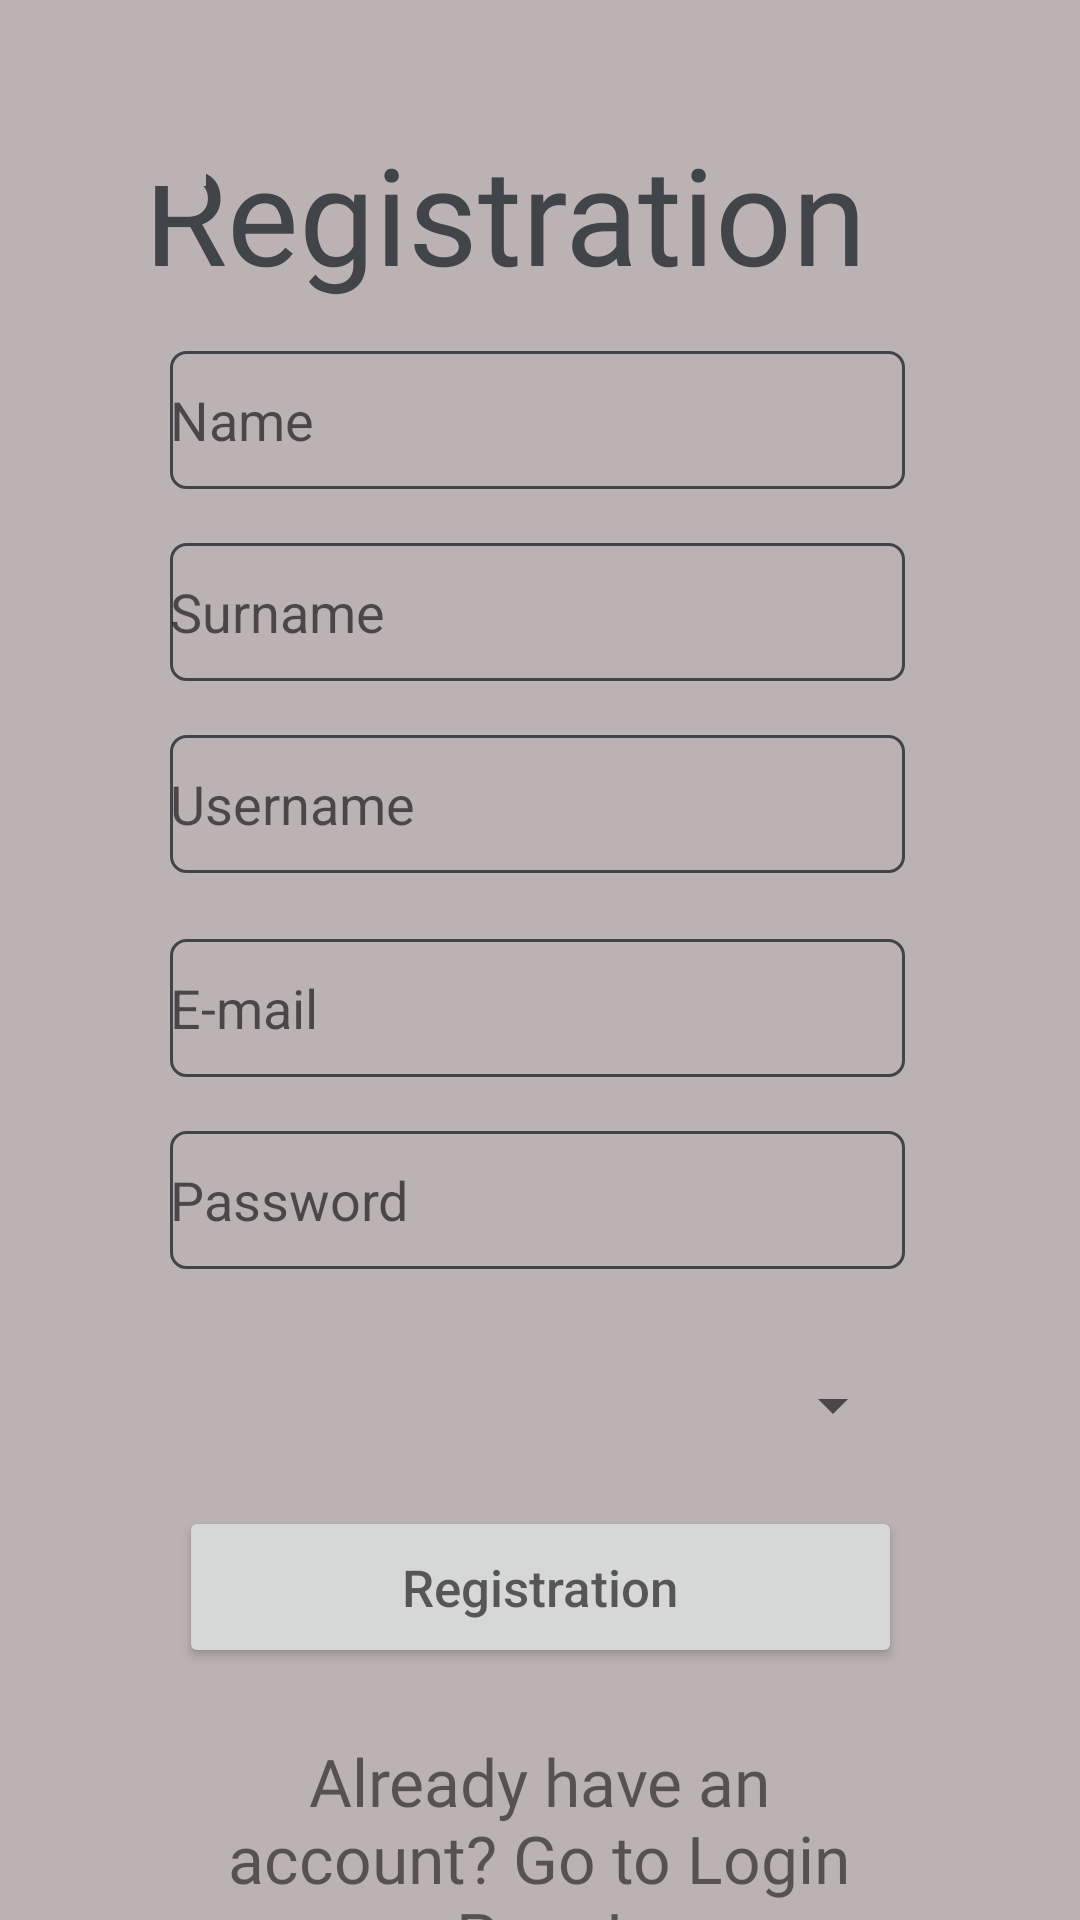

Reconstruct the res/layout file that produces this screen, plus the resources it refers to.
<!-- AndroidManifest.xml: application theme Theme.AlzheimerMobile -->
<!-- res/layout/activity_register.xml -->
<?xml version="1.0" encoding="utf-8"?>
<androidx.constraintlayout.widget.ConstraintLayout xmlns:android="http://schemas.android.com/apk/res/android"
    xmlns:app="http://schemas.android.com/apk/res-auto"
    xmlns:tools="http://schemas.android.com/tools"
    android:layout_width="match_parent"
    android:layout_height="match_parent"
    android:background="#bbb2b3"
    tools:context=".RegisterActivity">

    <TextView
        android:id="@+id/textView7"
        android:layout_width="wrap_content"
        android:layout_height="wrap_content"
        android:layout_marginStart="132dp"
        android:layout_marginTop="21dp"
        android:layout_marginEnd="131dp"
        android:fontFamily="@font/averia_sans_libre_light"
        android:text="@string/reg"
        android:textColor="#414449"
        android:textSize="45sp"
        app:layout_constraintBottom_toBottomOf="parent"
        app:layout_constraintEnd_toEndOf="parent"
        app:layout_constraintHorizontal_bias="0.583"
        app:layout_constraintStart_toStartOf="parent"
        app:layout_constraintTop_toTopOf="parent"
        app:layout_constraintVertical_bias="0.036" />

    <EditText
        android:id="@+id/name"
        android:layout_width="245dp"
        android:layout_height="46dp"
        android:layout_marginTop="16dp"
        android:ems="10"
        android:background="@drawable/border"
        android:inputType="textPersonName"
        android:hint="@string/name"
        app:layout_constraintEnd_toEndOf="parent"
        app:layout_constraintHorizontal_bias="0.493"
        app:layout_constraintStart_toStartOf="parent"
        app:layout_constraintTop_toBottomOf="@+id/textView7" />

    <EditText
        android:id="@+id/username"
        android:layout_width="245dp"
        android:layout_height="46dp"
        android:layout_marginTop="144dp"
        android:ems="10"
        android:inputType="textPersonName"
        android:background="@drawable/border"
        android:hint="@string/username"
        app:layout_constraintEnd_toEndOf="parent"
        app:layout_constraintHorizontal_bias="0.493"
        app:layout_constraintStart_toStartOf="parent"
        app:layout_constraintTop_toBottomOf="@+id/textView7" />

    <EditText
        android:id="@+id/surname"
        android:layout_width="245dp"
        android:layout_height="46dp"
        android:layout_marginTop="80dp"
        android:ems="10"
        android:background="@drawable/border"
        android:inputType="textPersonName"
        android:hint="@string/surname"
        app:layout_constraintEnd_toEndOf="parent"
        app:layout_constraintHorizontal_bias="0.493"
        app:layout_constraintStart_toStartOf="parent"
        app:layout_constraintTop_toBottomOf="@+id/textView7" />

    <EditText
        android:id="@+id/email"
        android:layout_width="245dp"
        android:layout_height="46dp"
        android:layout_marginTop="212dp"
        android:background="@drawable/border"
        android:ems="10"
        android:inputType="textEmailAddress"
        android:hint="@string/email"
        app:layout_constraintEnd_toEndOf="parent"
        app:layout_constraintHorizontal_bias="0.493"
        app:layout_constraintStart_toStartOf="parent"
        app:layout_constraintTop_toBottomOf="@+id/textView7" />

    <Spinner
        android:id="@+id/spinner"
        android:layout_width="245dp"
        android:layout_height="43dp"
        android:layout_marginTop="24dp"
        app:layout_constraintEnd_toEndOf="parent"
        app:layout_constraintHorizontal_bias="0.493"
        app:layout_constraintStart_toStartOf="parent"
        app:layout_constraintTop_toBottomOf="@+id/password" />

    <EditText
        android:id="@+id/password"
        android:layout_width="245dp"
        android:layout_height="46dp"
        android:layout_marginTop="276dp"
        android:ems="10"
        android:background="@drawable/border"
        android:inputType="textPassword"
        android:hint="@string/password"
        app:layout_constraintEnd_toEndOf="parent"
        app:layout_constraintHorizontal_bias="0.493"
        app:layout_constraintStart_toStartOf="parent"
        app:layout_constraintTop_toBottomOf="@+id/textView7" />

    <Button
        android:id="@+id/buttonRegister"
        android:layout_width="241dp"
        android:layout_height="54dp"
        android:layout_marginTop="12dp"
        android:hint="@string/reg"
        android:textColor="#FFFFFF"
        android:textSize="17dp"
        app:layout_constraintEnd_toEndOf="parent"
        app:layout_constraintStart_toStartOf="parent"
        app:layout_constraintTop_toBottomOf="@+id/spinner" />

    <TextView
        android:id="@+id/textViewLogo"
        android:layout_width="244dp"
        android:layout_height="61dp"
        android:layout_marginTop="32dp"
        android:clickable="true"
        android:fontFamily="@font/averia_sans_libre_light"
        android:text="Already have an account? Go to Login Page!"
        android:textAlignment="center"
        android:textSize="22dp"
        app:layout_constraintBottom_toBottomOf="parent"
        app:layout_constraintEnd_toEndOf="parent"
        app:layout_constraintHorizontal_bias="0.496"
        app:layout_constraintStart_toStartOf="parent"
        app:layout_constraintTop_toBottomOf="@+id/buttonRegister"
        app:layout_constraintVertical_bias="1.0" />

    <ImageButton
        android:id="@+id/imageButton3"
        android:layout_width="59dp"
        android:layout_height="52dp"
        android:background="#bbb2b3"
        android:onClick="goToMain"
        android:scaleType="fitCenter"
        app:layout_constraintBottom_toBottomOf="parent"
        app:layout_constraintEnd_toEndOf="parent"
        app:layout_constraintHorizontal_bias="0.032"
        app:layout_constraintStart_toStartOf="parent"
        app:layout_constraintTop_toTopOf="parent"
        app:layout_constraintVertical_bias="0.017"
        app:srcCompat="@drawable/logo" />


</androidx.constraintlayout.widget.ConstraintLayout>
<!-- resources referenced by this layout -->
<resources>
  <!-- drawable border (drawable) -->
  <?xml version="1.0" encoding="utf-8"?>
  <shape xmlns:android="http://schemas.android.com/apk/res/android">
      <corners android:radius="5dp" />
      <stroke
          android:width="1dp"
          android:color="#414449" />
  </shape>
  <string name="email">E-mail</string>
  <string name="name">Name</string>
  <string name="password">Password</string>
  <string name="reg">Registration</string>
  <string name="surname">Surname</string>
  <string name="username">Username</string>
  <style name="Theme.AlzheimerMobile" parent="Theme.MaterialComponents.DayNight.DarkActionBar">
          
          <item name="colorPrimary">@color/purple_500</item>
          <item name="colorPrimaryVariant">@color/purple_700</item>
          <item name="colorOnPrimary">@color/white</item>
          
          <item name="colorSecondary">@color/teal_200</item>
          <item name="colorSecondaryVariant">@color/teal_700</item>
          <item name="colorOnSecondary">@color/black</item>
          
          <item name="android:statusBarColor" tools:targetApi="l">?attr/colorPrimaryVariant</item>
          
      </style>
  <color name="purple_500">#717274</color>
  <color name="purple_700">#717274</color>
  <color name="white">#FFFFFFFF</color>
  <color name="teal_200">#717274</color>
  <color name="teal_700">#717274</color>
  <color name="black">#FF000000</color>
</resources>
